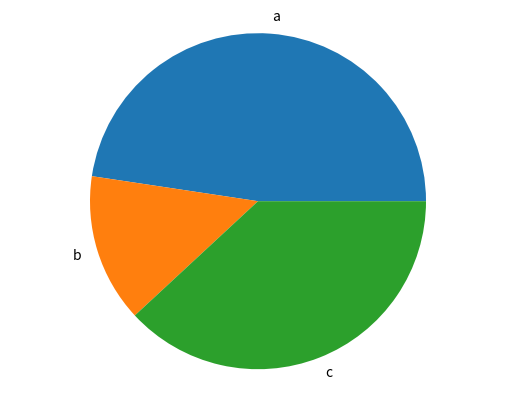

The matplotlib source for this figure:
import matplotlib.pyplot as plt
import os

def generate_bar_chart(name,labels, values):
    os.makedirs('imgs', exist_ok=True)
    fig, ax = plt.subplots()
    ax.bar(labels,values)
    plt.savefig(f'imgs/{name}.png')
    plt.close()

def generate_pie_chart(labels, values):
    os.makedirs('imgs', exist_ok=True)
    fig, ax = plt.subplots()
    ax.pie(values,labels=labels)
    ax.axis('equal')
    plt.savefig('imgs/pie.png')
    plt.close()

if __name__ == '__main__':
    labels = ['a','b','c']
    values = [100,30,80]
    #generate_bar_chart(labels,values)
    generate_pie_chart(labels,values)
